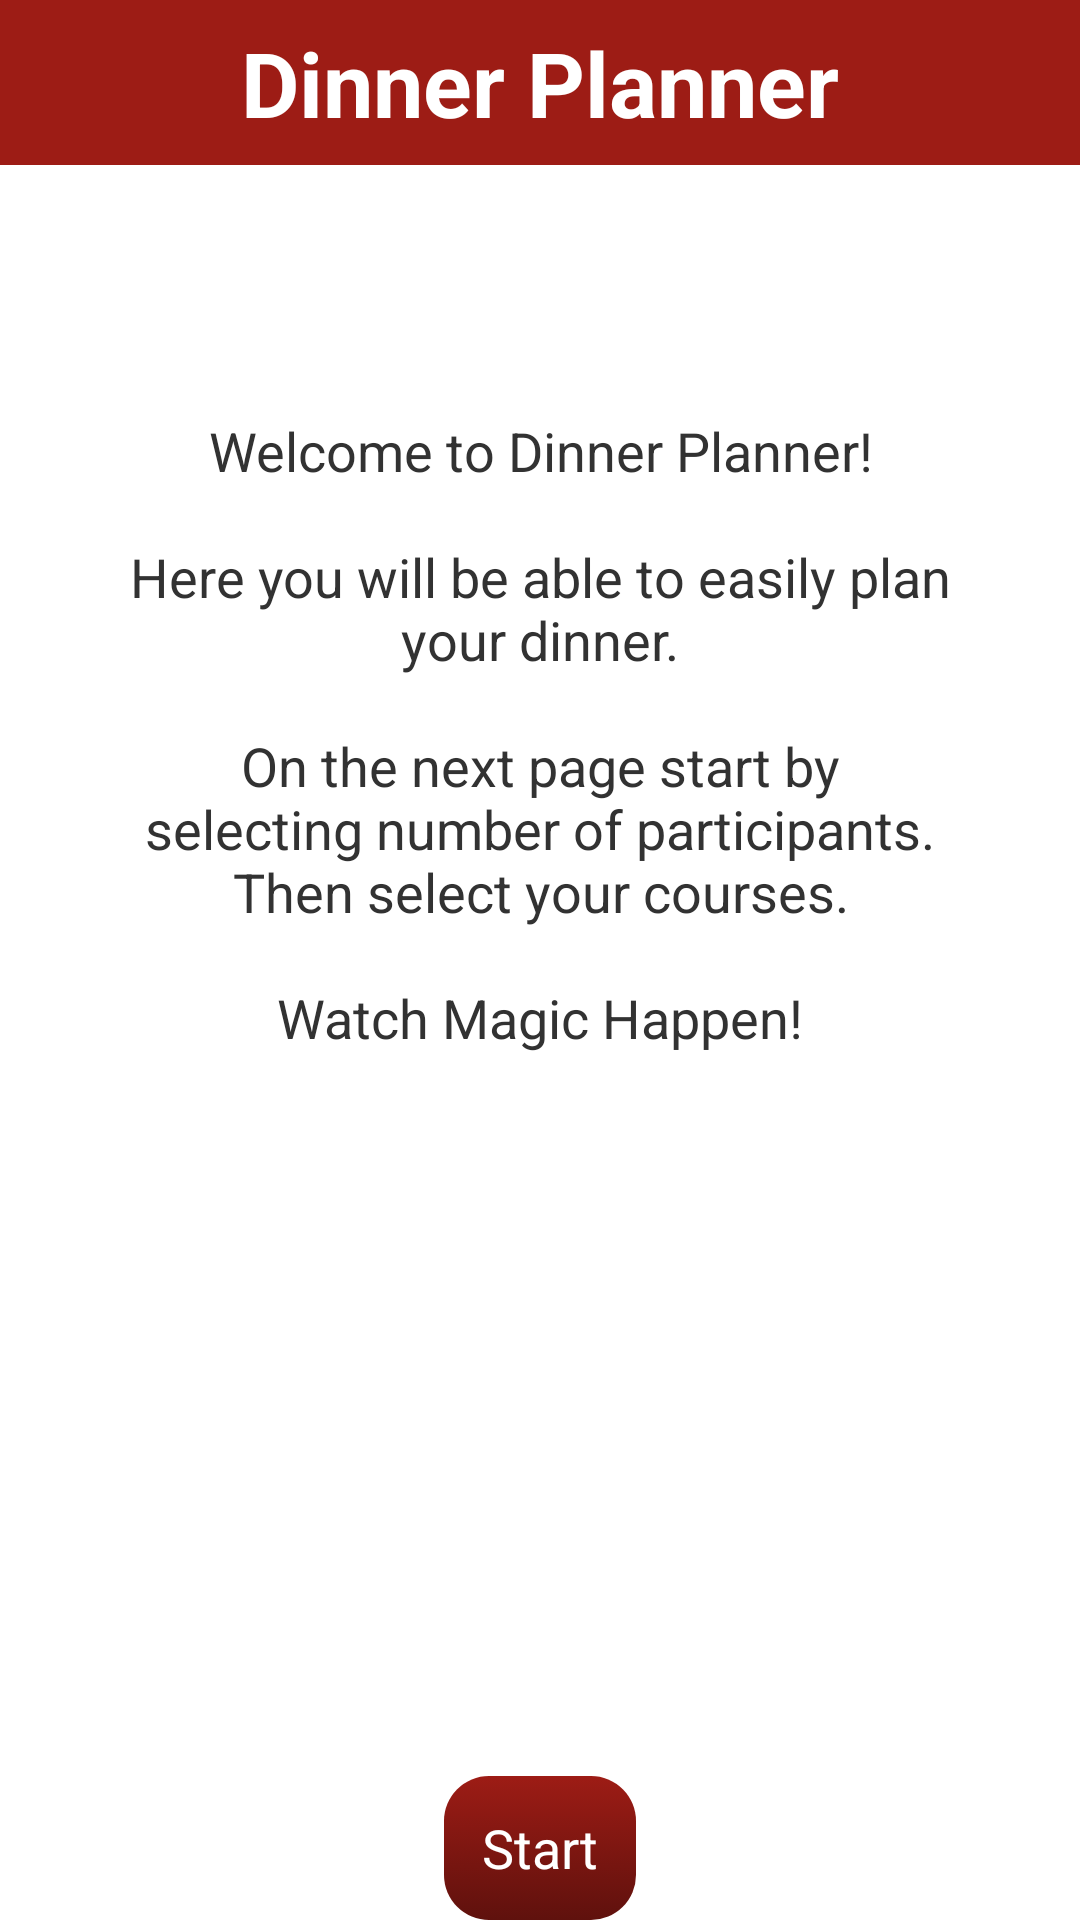

Android layout source for this screen:
<!-- AndroidManifest.xml: application theme AppTheme -->
<!-- res/layout/activity_main.xml -->
<LinearLayout xmlns:android="http://schemas.android.com/apk/res/android"
    xmlns:tools="http://schemas.android.com/tools"
    android:layout_width="match_parent"
    android:layout_height="match_parent" tools:context=".MainActivity"
    android:orientation="vertical">

    <include
        android:layout_width="match_parent"
        android:layout_height="wrap_content"
        layout="@layout/action_bar" />

    <RelativeLayout

        android:layout_width="match_parent"
        android:layout_height="match_parent"
        android:paddingLeft="@dimen/activity_horizontal_margin"
        android:paddingRight="@dimen/activity_horizontal_margin"
        android:paddingTop="@dimen/activity_vertical_margin"
        android:paddingBottom="@dimen/activity_vertical_margin">

        <include
            android:layout_width="match_parent"
            layout="@layout/main_view"
            android:layout_height="wrap_content" />

    </RelativeLayout>

</LinearLayout>
<!-- res/layout/action_bar.xml (included above) -->
<?xml version="1.0" encoding="utf-8"?>
<LinearLayout xmlns:android="http://schemas.android.com/apk/res/android"
    android:orientation="vertical" android:layout_width="match_parent"
    android:layout_height="wrap_content"
    android:id="@+id/action_bar_view_id">

    <TextView
        android:text="Dinner Planner"
        android:layout_width="match_parent"
        android:layout_height="55dp"
        android:gravity="center"
        android:id="@+id/appName"
        android:background="@color/darkRed"
        android:textSize="30sp"
        android:textStyle="bold"
        android:textColor="@color/white"
        android:clickable="true"/>
</LinearLayout>
<!-- res/layout/main_view.xml (included above) -->
<?xml version="1.0" encoding="utf-8"?>
<RelativeLayout xmlns:android="http://schemas.android.com/apk/res/android"
    xmlns:tools="http://schemas.android.com/tools"
    android:layout_width="match_parent"
    android:layout_height="match_parent"
    android:id="@+id/main_view_id" >


    <TextView
        android:id="@+id/welcome_message"
        android:layout_width="match_parent"
        android:layout_height="wrap_content"
        android:text="@string/welcome_message"
        android:gravity="center"
        android:layout_marginStart="@dimen/activity_horizontal_margin"
        android:layout_marginEnd="@dimen/activity_horizontal_margin"
        android:layout_marginTop="83dp"
        android:textSize="18sp"
        android:layout_alignParentTop="true"
        android:layout_alignParentStart="true" />

    <Button
        android:layout_width="wrap_content"
        android:layout_height="wrap_content"
        android:layout_alignParentBottom="true"
        android:layout_centerHorizontal="true"
        android:layout_marginBottom="38dp"
        android:id="@+id/start_button"
        android:background="@drawable/button_style"
        android:textColor="@color/white"
        android:text="Start" />

</RelativeLayout>
<!-- resources referenced by this layout -->
<resources>
  <color name="darkRed">#9d1c15</color>
  <color name="white">#ffffff</color>
  <!-- drawable button_style (drawable) -->
  <?xml version="1.0" encoding="utf-8"?>
  <selector xmlns:android="http://schemas.android.com/apk/res/android">
      <item android:shape="rectangle">
          <shape>
              <corners android:radius="15dp"/>
              <gradient android:angle="90" android:startColor="#5f110d" android:endColor="@color/darkRed" />
          </shape>
      </item>
  </selector>
  <string name="welcome_message">
          Welcome to Dinner Planner!\n\nHere you will be able to easily plan\nyour dinner.\n\nOn the next page start by\nselecting number of participants.\nThen select your courses.\n\nWatch Magic Happen!
      </string>
  <style name="AppTheme" parent="android:Theme.Holo.Light.NoActionBar">
          
          <item name="android:windowDrawsSystemBarBackgrounds">true</item>
          <item name="android:statusBarColor">#b72018</item>
          
  </style>
</resources>
